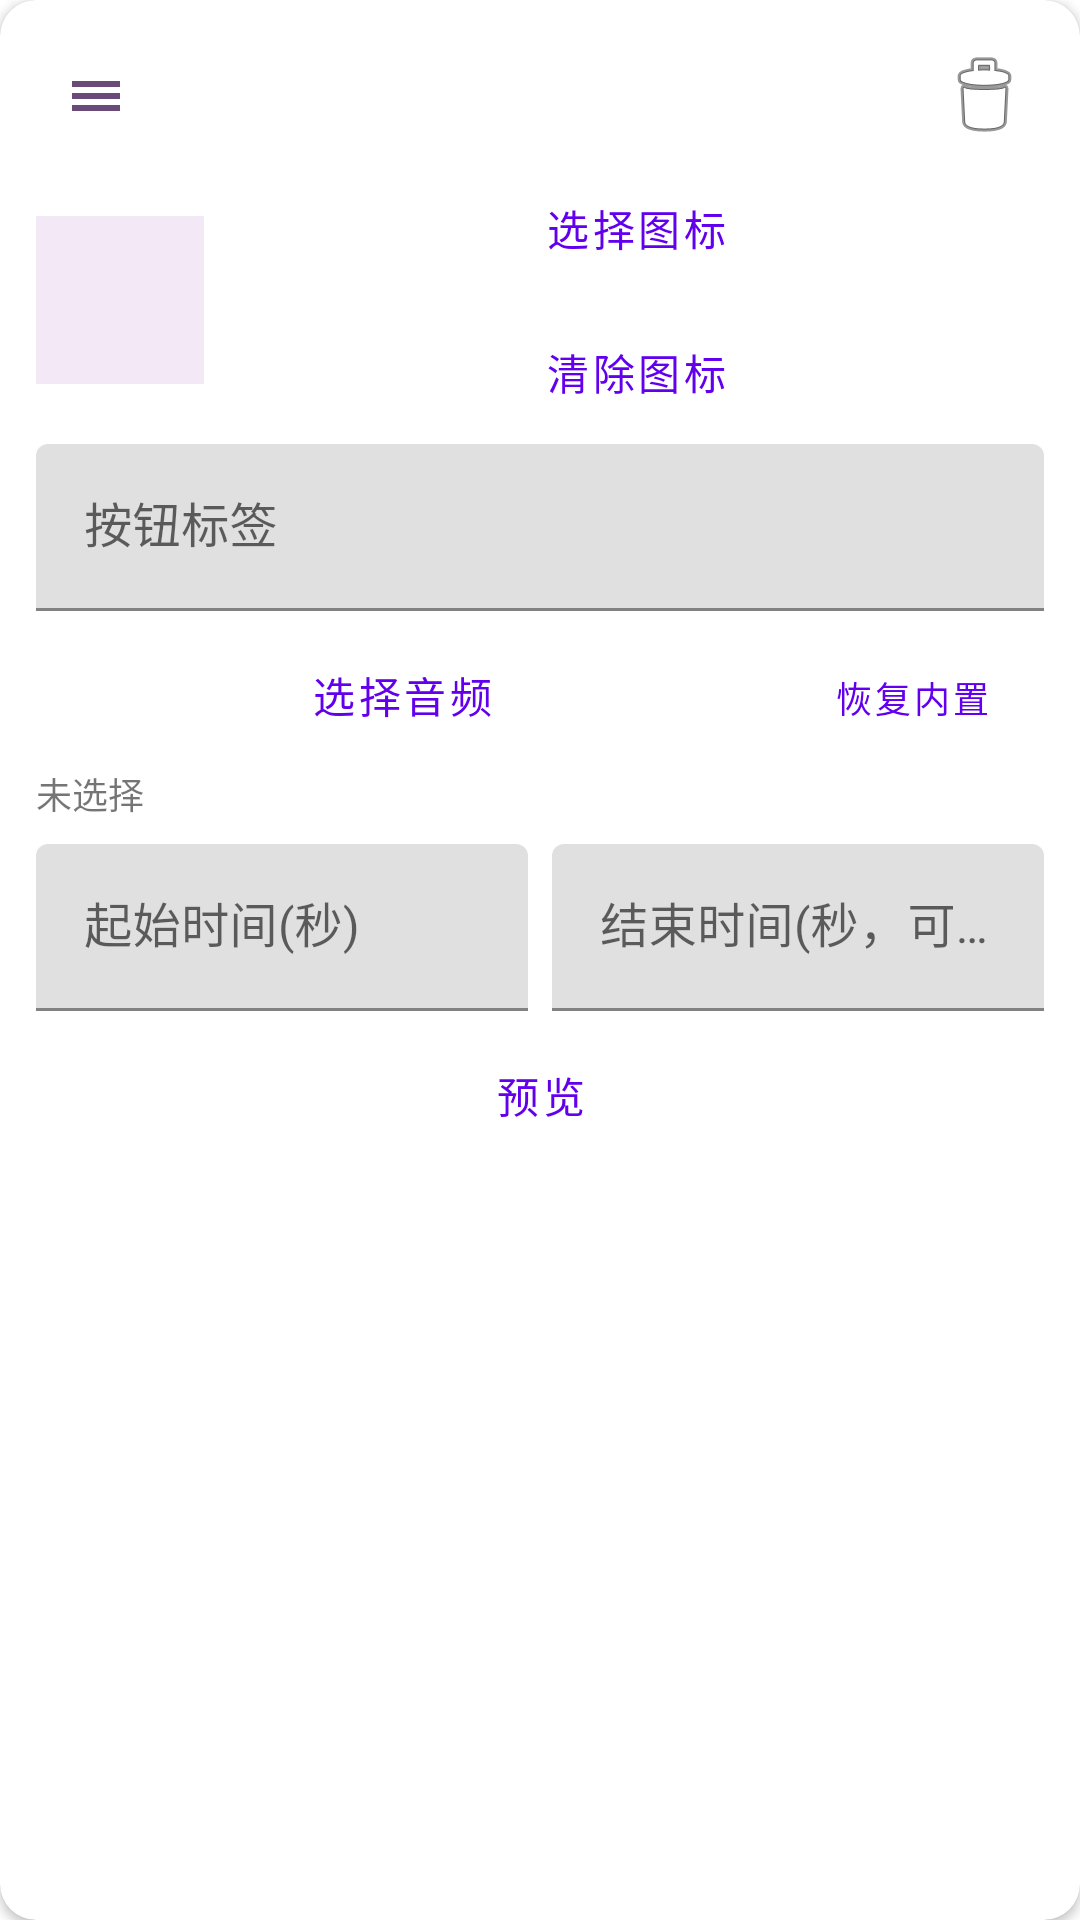

Reconstruct the res/layout file that produces this screen, plus the resources it refers to.
<!-- AndroidManifest.xml: application theme Theme.NvZhuBGM -->
<!-- res/layout/settings_button_item.xml -->
<?xml version="1.0" encoding="utf-8"?>
<com.google.android.material.card.MaterialCardView xmlns:android="http://schemas.android.com/apk/res/android"
    xmlns:app="http://schemas.android.com/apk/res-auto"
    android:layout_width="match_parent"
    android:layout_height="wrap_content"
    android:layout_marginBottom="12dp"
    app:cardCornerRadius="12dp"
    app:cardElevation="2dp">

    <LinearLayout
        android:layout_width="match_parent"
        android:layout_height="wrap_content"
        android:orientation="vertical"
        android:padding="12dp">

        <LinearLayout
            android:layout_width="match_parent"
            android:layout_height="wrap_content"
            android:gravity="center_vertical"
            android:orientation="horizontal">

            <ImageView
                android:id="@+id/dragHandle"
                android:layout_width="40dp"
                android:layout_height="40dp"
                android:contentDescription="@string/drag_handle"
                android:padding="8dp"
                android:src="@drawable/ic_drag_handle" />

            <TextView
                android:id="@+id/buttonTitle"
                android:layout_width="0dp"
                android:layout_height="wrap_content"
                android:layout_weight="1"
                android:textSize="16sp"
                android:textStyle="bold" />

            <ImageButton
                android:id="@+id/deleteButton"
                android:layout_width="40dp"
                android:layout_height="40dp"
                android:background="?attr/selectableItemBackgroundBorderless"
                android:contentDescription="@string/delete_button"
                android:src="@android:drawable/ic_menu_delete" />
        </LinearLayout>

        <LinearLayout
            android:layout_width="match_parent"
            android:layout_height="wrap_content"
            android:gravity="center_vertical"
            android:orientation="horizontal">

            <ImageView
                android:id="@+id/iconPreview"
                android:layout_width="56dp"
                android:layout_height="56dp"
                android:layout_marginEnd="8dp"
                android:background="#FFF3E8F5"
                android:contentDescription="@string/button_icon"
                android:scaleType="centerCrop" />

            <LinearLayout
                android:layout_width="0dp"
                android:layout_height="wrap_content"
                android:layout_weight="1"
                android:orientation="vertical">

                <Button
                    android:id="@+id/pickIconButton"
                    style="@style/Widget.MaterialComponents.Button.OutlinedButton"
                    android:layout_width="match_parent"
                    android:layout_height="wrap_content"
                    android:text="@string/pick_icon" />

                <Button
                    android:id="@+id/clearIconButton"
                    style="@style/Widget.MaterialComponents.Button.TextButton"
                    android:layout_width="match_parent"
                    android:layout_height="wrap_content"
                    android:text="@string/clear_icon" />
            </LinearLayout>
        </LinearLayout>

        <com.google.android.material.textfield.TextInputLayout
            android:layout_width="match_parent"
            android:layout_height="wrap_content"
            android:hint="@string/button_label">

            <com.google.android.material.textfield.TextInputEditText
                android:id="@+id/labelEdit"
                android:layout_width="match_parent"
                android:layout_height="wrap_content"
                android:singleLine="true" />
        </com.google.android.material.textfield.TextInputLayout>

        <LinearLayout
            android:layout_width="match_parent"
            android:layout_height="wrap_content"
            android:layout_marginTop="4dp"
            android:orientation="horizontal">

            <Button
                android:id="@+id/selectAudioButton"
                style="@style/Widget.MaterialComponents.Button.OutlinedButton"
                android:layout_width="0dp"
                android:layout_height="wrap_content"
                android:layout_marginEnd="4dp"
                android:layout_weight="1"
                android:text="@string/select_audio" />

            <Button
                android:id="@+id/resetDefaultButton"
                style="@style/Widget.MaterialComponents.Button.OutlinedButton"
                android:layout_width="wrap_content"
                android:layout_height="wrap_content"
                android:text="@string/reset_to_default"
                android:textSize="12sp" />
        </LinearLayout>

        <TextView
            android:id="@+id/audioPathText"
            android:layout_width="match_parent"
            android:layout_height="wrap_content"
            android:layout_marginBottom="8dp"
            android:ellipsize="middle"
            android:maxLines="2"
            android:text="@string/audio_not_selected"
            android:textSize="12sp" />

        <LinearLayout
            android:layout_width="match_parent"
            android:layout_height="wrap_content"
            android:orientation="horizontal">

            <com.google.android.material.textfield.TextInputLayout
                android:layout_width="0dp"
                android:layout_height="wrap_content"
                android:layout_marginEnd="8dp"
                android:layout_weight="1"
                android:hint="@string/start_time">

                <com.google.android.material.textfield.TextInputEditText
                    android:id="@+id/startTimeEdit"
                    android:layout_width="match_parent"
                    android:layout_height="wrap_content"
                    android:inputType="numberDecimal" />
            </com.google.android.material.textfield.TextInputLayout>

            <com.google.android.material.textfield.TextInputLayout
                android:layout_width="0dp"
                android:layout_height="wrap_content"
                android:layout_weight="1"
                android:hint="@string/end_time">

                <com.google.android.material.textfield.TextInputEditText
                    android:id="@+id/endTimeEdit"
                    android:layout_width="match_parent"
                    android:layout_height="wrap_content"
                    android:inputType="numberDecimal" />
            </com.google.android.material.textfield.TextInputLayout>
        </LinearLayout>

        <Button
            android:id="@+id/previewButton"
            style="@style/Widget.MaterialComponents.Button.OutlinedButton"
            android:layout_width="match_parent"
            android:layout_height="wrap_content"
            android:layout_marginTop="4dp"
            android:text="@string/preview" />
    </LinearLayout>

</com.google.android.material.card.MaterialCardView>
<!-- resources referenced by this layout -->
<resources>
  <!-- drawable ic_drag_handle (drawable) -->
  <?xml version="1.0" encoding="utf-8"?>
  <vector xmlns:android="http://schemas.android.com/apk/res/android"
      android:width="24dp"
      android:height="24dp"
      android:viewportWidth="24"
      android:viewportHeight="24">
      <path
          android:fillColor="#FF6A4A78"
          android:pathData="M4,7h16v2H4zM4,11h16v2H4zM4,15h16v2H4z" />
  </vector>
  <string name="audio_not_selected">未选择</string>
  <string name="button_icon">按钮图标</string>
  <string name="button_label">按钮标签</string>
  <string name="clear_icon">清除图标</string>
  <string name="delete_button">删除</string>
  <string name="drag_handle">拖动排序</string>
  <string name="end_time">结束时间(秒，可选)</string>
  <string name="pick_icon">选择图标</string>
  <string name="preview">预览</string>
  <string name="reset_to_default">恢复内置</string>
  <string name="select_audio">选择音频</string>
  <string name="start_time">起始时间(秒)</string>
  <style name="Theme.NvZhuBGM" parent="Theme.MaterialComponents.DayNight.DarkActionBar">
          <item name="colorPrimary">@color/purple_500</item>
          <item name="colorPrimaryVariant">@color/purple_700</item>
          <item name="colorOnPrimary">@color/white</item>
          <item name="colorSecondary">@color/teal_200</item>
          <item name="colorSecondaryVariant">@color/teal_700</item>
          <item name="colorOnSecondary">@color/black</item>
          <item name="android:statusBarColor">?attr/colorPrimaryVariant</item>
      </style>
  <color name="purple_500">#FF6200EE</color>
  <color name="purple_700">#FF3700B3</color>
  <color name="white">#FFFFFFFF</color>
  <color name="teal_200">#FF03DAC5</color>
  <color name="teal_700">#FF018786</color>
  <color name="black">#FF000000</color>
</resources>
